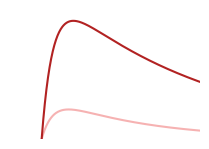

This chart was generated by the following Python code:
# -*- coding: utf-8 -*-
"""
Created on Tue May  6 09:26:56 2025

playground script 

@author: Dinghao Luo
"""

#%% imports 
import matplotlib.pyplot as plt 
import numpy as np 
from scipy.signal import fftconvolve


#%% plotting 
# HPC curve 
taxis_HPC = np.linspace(0, 5, 500)
tau_rise = 0.35
tau_decay = 5
HPC = np.exp(-taxis_HPC / tau_decay) - np.exp(-taxis_HPC / tau_rise)
HPC /= np.max(HPC)

HPC_mod = np.exp(-taxis_HPC / 3) - np.exp(-taxis_HPC / tau_rise)
HPC_mod /= np.max(HPC_mod)/.25

# LC curve
taxis_LC = np.linspace(-1, 1, 200)
gauss_std = 0.25 # standard deviation in seconds (sharp peak)
gauss_peak = np.exp(-0.5 * (taxis_LC / gauss_std)**2)
gauss_peak /= np.max(gauss_peak)  # normalise to peak at 1

# dopamine trace: starts at time -1, similar rise to LC Gaussian, slower decay
taxis_decay = np.linspace(0, 6, 600)
tau_decay_mod = 3.4
decay = np.exp(-taxis_decay / tau_decay_mod)
dopamine = fftconvolve(gauss_peak, decay)[:600]
dopamine /= np.max(dopamine)
taxis_mod = np.linspace(0, 6, 600)
taxis_mod = taxis_mod - 1

fig, ax = plt.subplots(figsize=(2.2, 1.6))
ax.plot(taxis_HPC, HPC_mod, c='lightcoral', alpha=.6)
ax.plot(taxis_HPC, HPC, c='firebrick', alpha=1)
# ax.plot(taxis_LC, gauss_peak, c='royalblue')
# ax.plot(taxis_mod, dopamine, c='darkgreen', ls='--')

# scaled LC peaks
# ax.plot(taxis_LC, gauss_peak * .9, c='royalblue', alpha=.8)
# ax.plot(taxis_LC, gauss_peak * 1, c='royalblue', alpha=1)
# ax.plot(taxis_LC, gauss_peak * .7, c='royalblue', alpha=0.5)
# ax.plot(taxis_LC, gauss_peak * .5, c='royalblue', alpha=0.3)

# LC stim 
# ax.plot(taxis_LC, gauss_peak * .75, c='grey', alpha=.6)
# ax.plot(taxis_LC, gauss_peak * 1, c='royalblue', alpha=1)

# remove left, right and top spines
for s in ['left', 'right', 'top', 'bottom']:
    ax.spines[s].set_visible(False)

ax.set(xlim=(-1, 5), xticks=[],
       ylim=(0, 1.1), yticks=[])

plt.tight_layout()
plt.show()

fig.savefig(r'Z:\Dinghao\paper\figures_other\trace_HPC_reduced.png',
            dpi=300,
            bbox_inches='tight')